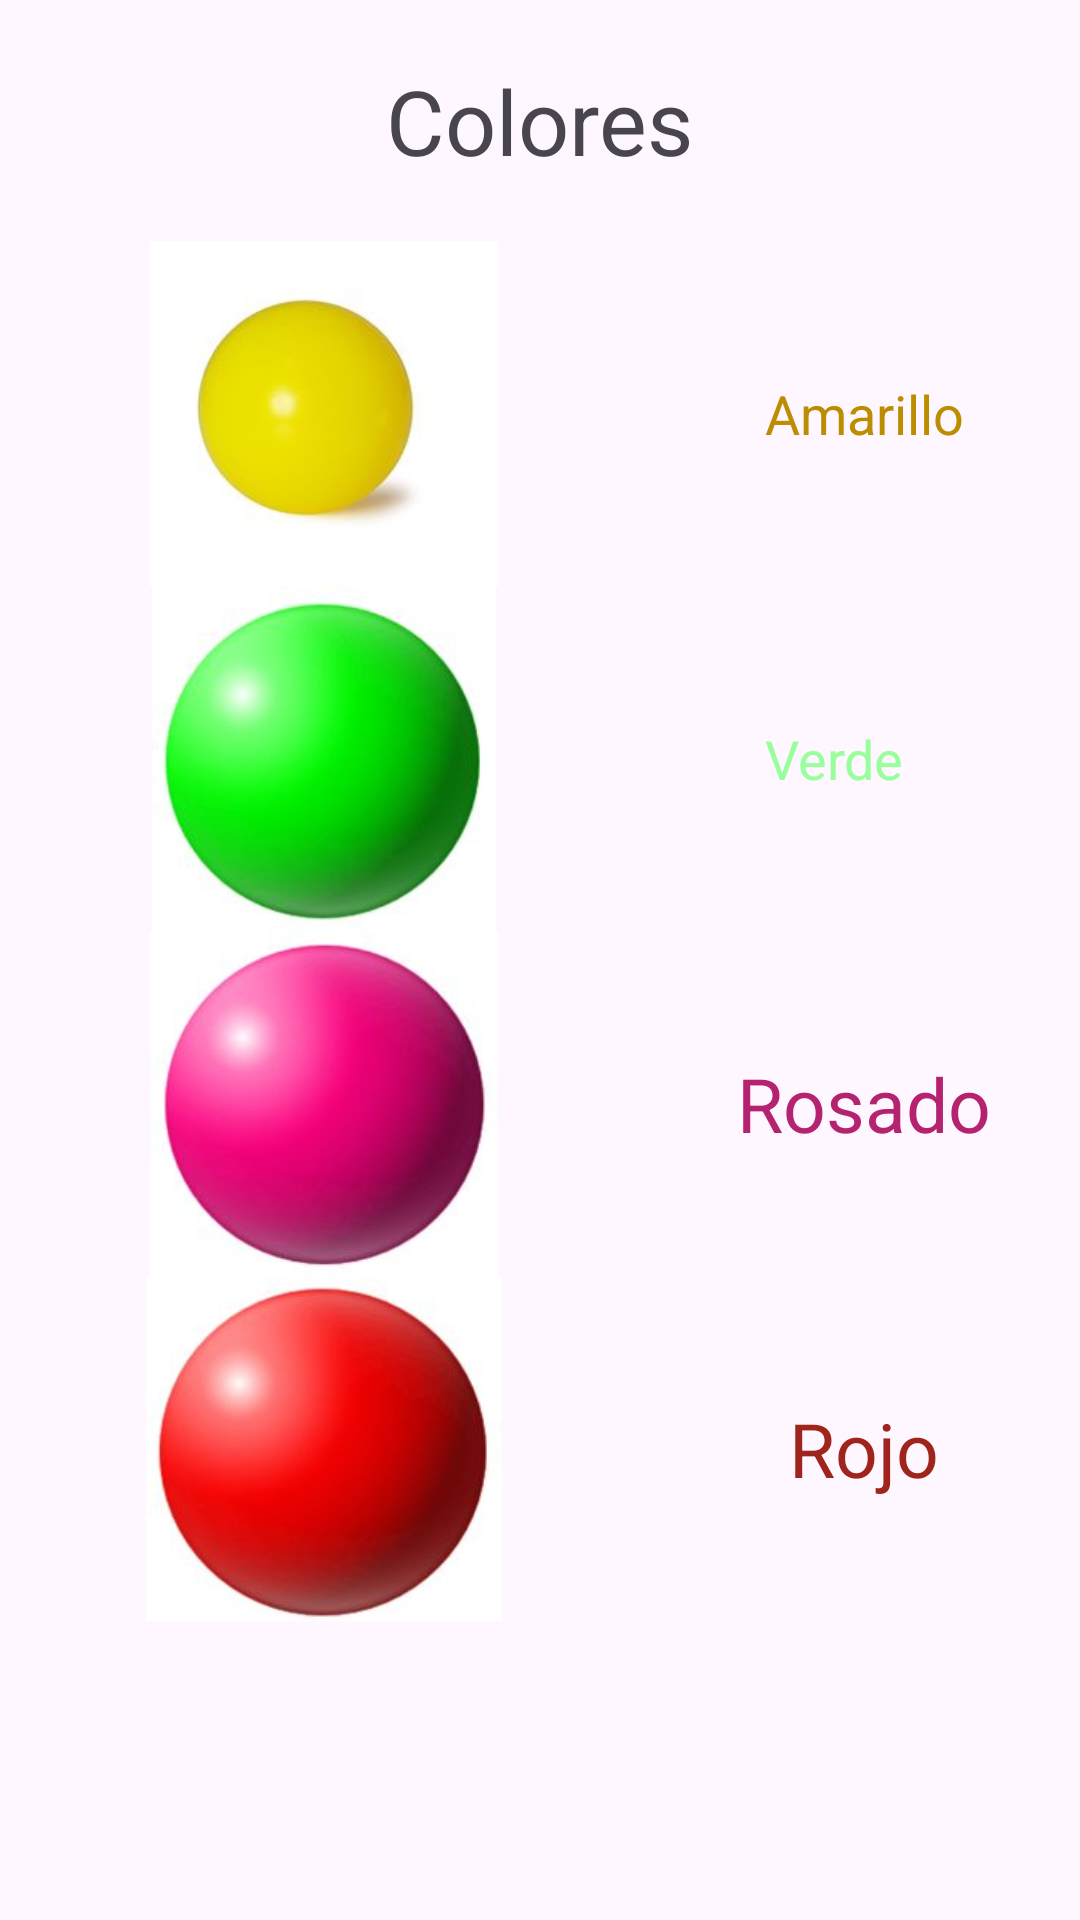

The Android layout XML behind this screen, and the referenced resources:
<!-- AndroidManifest.xml: application theme Theme.MyPrimaryApp -->
<!-- res/layout/activity_colores.xml -->
<?xml version="1.0" encoding="utf-8"?>
<LinearLayout xmlns:android="http://schemas.android.com/apk/res/android"
    xmlns:app="http://schemas.android.com/apk/res-auto"
    xmlns:tools="http://schemas.android.com/tools"
    android:layout_width="match_parent"
    android:layout_height="match_parent"
    android:orientation="vertical"
    tools:context=".Colores">

    <TextView
        android:layout_width="wrap_content"
        android:layout_height="wrap_content"
        android:text="@string/colores"
        android:textSize="30dp"
        android:layout_gravity="center"
        android:layout_margin="20dp"
        />
    <LinearLayout
        android:layout_width="match_parent"
        android:layout_height="115dp"
        android:orientation="horizontal"
        >

        <ImageView
            android:layout_width="216dp"
            android:layout_height="116dp"
            android:src="@drawable/amarillo"
            android:id="@+id/sndAmarillo"
            />

        <TextView
            android:layout_width="match_parent"
            android:layout_height="wrap_content"
            android:text="@string/amarillo"
            android:textSize="18dp"
            android:layout_gravity="center"
            android:textColor="@color/amarillo"
            android:gravity="center"
            android:id="@+id/traAmarillo"
            />

    </LinearLayout>

    <LinearLayout
        android:layout_width="match_parent"
        android:layout_height="115dp"
        android:orientation="horizontal"

        >

        <ImageView
            android:layout_width="216dp"
            android:layout_height="116dp"
            android:src="@drawable/verde"
            android:id="@+id/sndverde"
            />

        <TextView
            android:layout_width="match_parent"
            android:layout_height="wrap_content"
            android:layout_gravity="center"
            android:layout_marginRight="20dp"
            android:text="@string/verde"
            android:textColor="@color/green"
            android:textSize="18dp"
            android:gravity="center"
            android:id="@+id/traverde"
            />



    </LinearLayout>

    <LinearLayout
        android:layout_width="match_parent"
        android:layout_height="115dp"
        android:orientation="horizontal"

        >
        <ImageView
            android:layout_width="216dp"
            android:layout_height="116dp"
            android:src="@drawable/rosado"
            android:id="@+id/sndrosa"
            />

        <TextView
            android:layout_width="match_parent"
            android:layout_height="wrap_content"
            android:text="@string/rosado"
            android:textColor="@color/rosita"
            android:textSize="25dp"
            android:layout_gravity="center"
            android:gravity="center"
            android:id="@+id/trarosa"
            />

    </LinearLayout>
    <LinearLayout
        android:layout_width="match_parent"
        android:layout_height="115dp"
        android:orientation="horizontal"

        >
        <ImageView
            android:layout_width="216dp"
            android:layout_height="116dp"
            android:src="@drawable/rojo"
            android:id="@+id/sndrojo"
            />

        <TextView
            android:layout_width="match_parent"
            android:layout_height="wrap_content"
            android:text="@string/rojo"
            android:textSize="25dp"
            android:textColor="@color/red"
            android:layout_gravity="center"
            android:gravity="center"
            android:id="@+id/trarojo"
            />

    </LinearLayout>
</LinearLayout>
<!-- resources referenced by this layout -->
<resources>
  <color name="amarillo">#BC8D01</color>
  <color name="green">#98FF9C</color>
  <color name="red">#9E241C</color>
  <color name="rosita">#B5226F</color>
  <!-- drawable amarillo: jpg bitmap (drawable, 3286 bytes) -->
  <!-- drawable rojo: jpg bitmap (drawable, 5783 bytes) -->
  <!-- drawable rosado: jpg bitmap (drawable, 5467 bytes) -->
  <!-- drawable verde: jpg bitmap (drawable, 5498 bytes) -->
  <string name="amarillo">Amarillo</string>
  <string name="colores">Colores</string>
  <string name="rojo">Rojo</string>
  <string name="rosado">Rosado</string>
  <string name="verde">Verde</string>
  <style name="Theme.MyPrimaryApp" parent="Base.Theme.MyPrimaryApp" />
  <style name="Base.Theme.MyPrimaryApp" parent="Theme.Material3.DayNight.NoActionBar">
          
          
      </style>
</resources>
